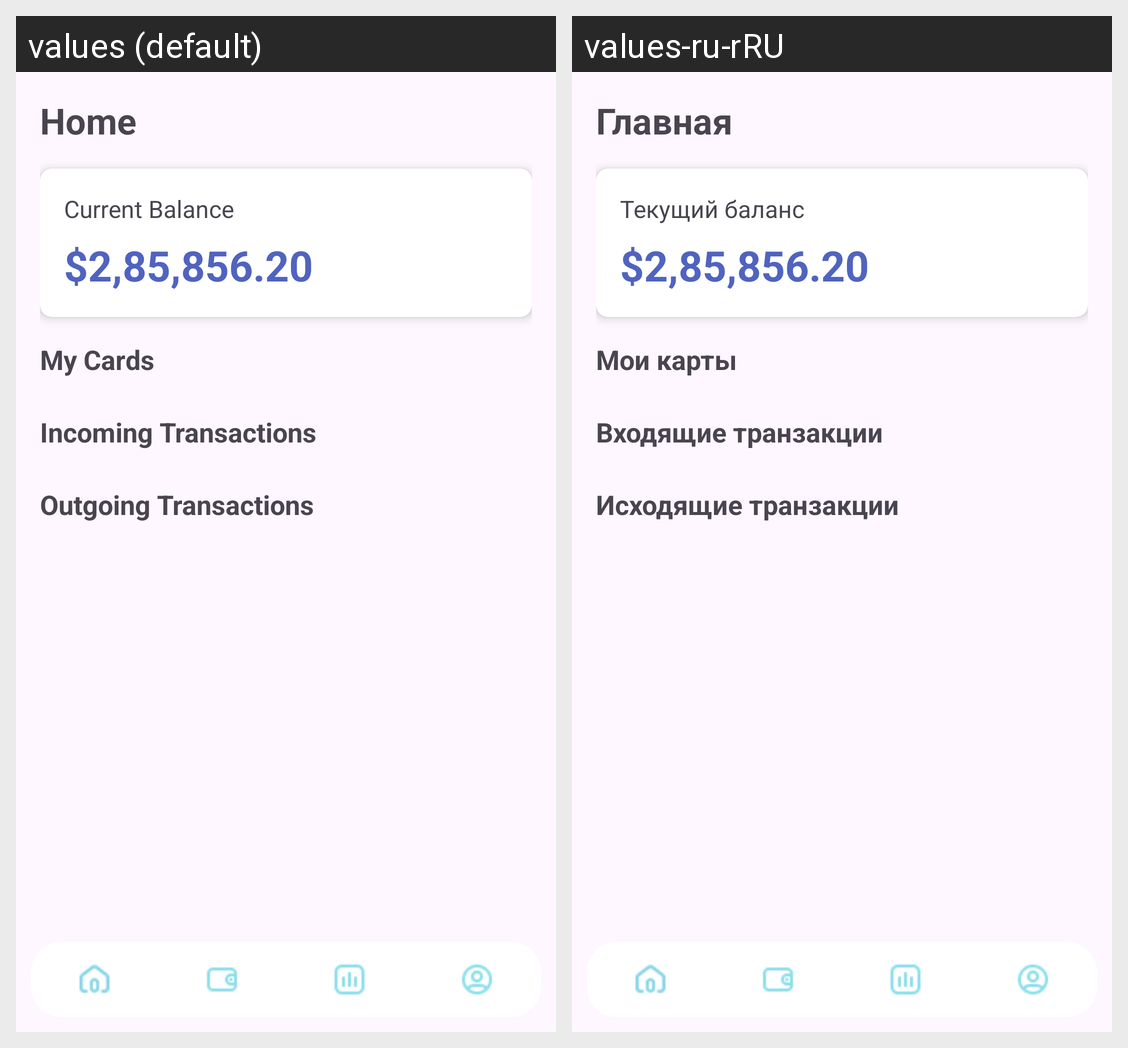

Here is an Android app screen in its default locale and in the app's own translations. Write out the translated-string differences for the strings that appear on this screen.
Android screen res/layout/home.xml rendered under 2 locales, left to right: values (default), values-ru-rRU. Device: Nexus 5 (rendered at 1080×1920; each locale shown at half size, 540×960, under a caption strip naming it); theme Theme.TransferMe.
Strings drawn on this screen, with the default value and each locale's value (text and hints the layout hard-codes, and strings that could not be matched under every locale, appear in the picture but are not listed):

home
  values: Home
  values-ru-rRU: Главная

balance
  values: Current Balance
  values-ru-rRU: Текущий баланс

mycards
  values: My Cards
  values-ru-rRU: Мои карты

incoming
  values: Incoming Transactions
  values-ru-rRU: Входящие транзакции

outgoing
  values: Outgoing Transactions
  values-ru-rRU: Исходящие транзакции
